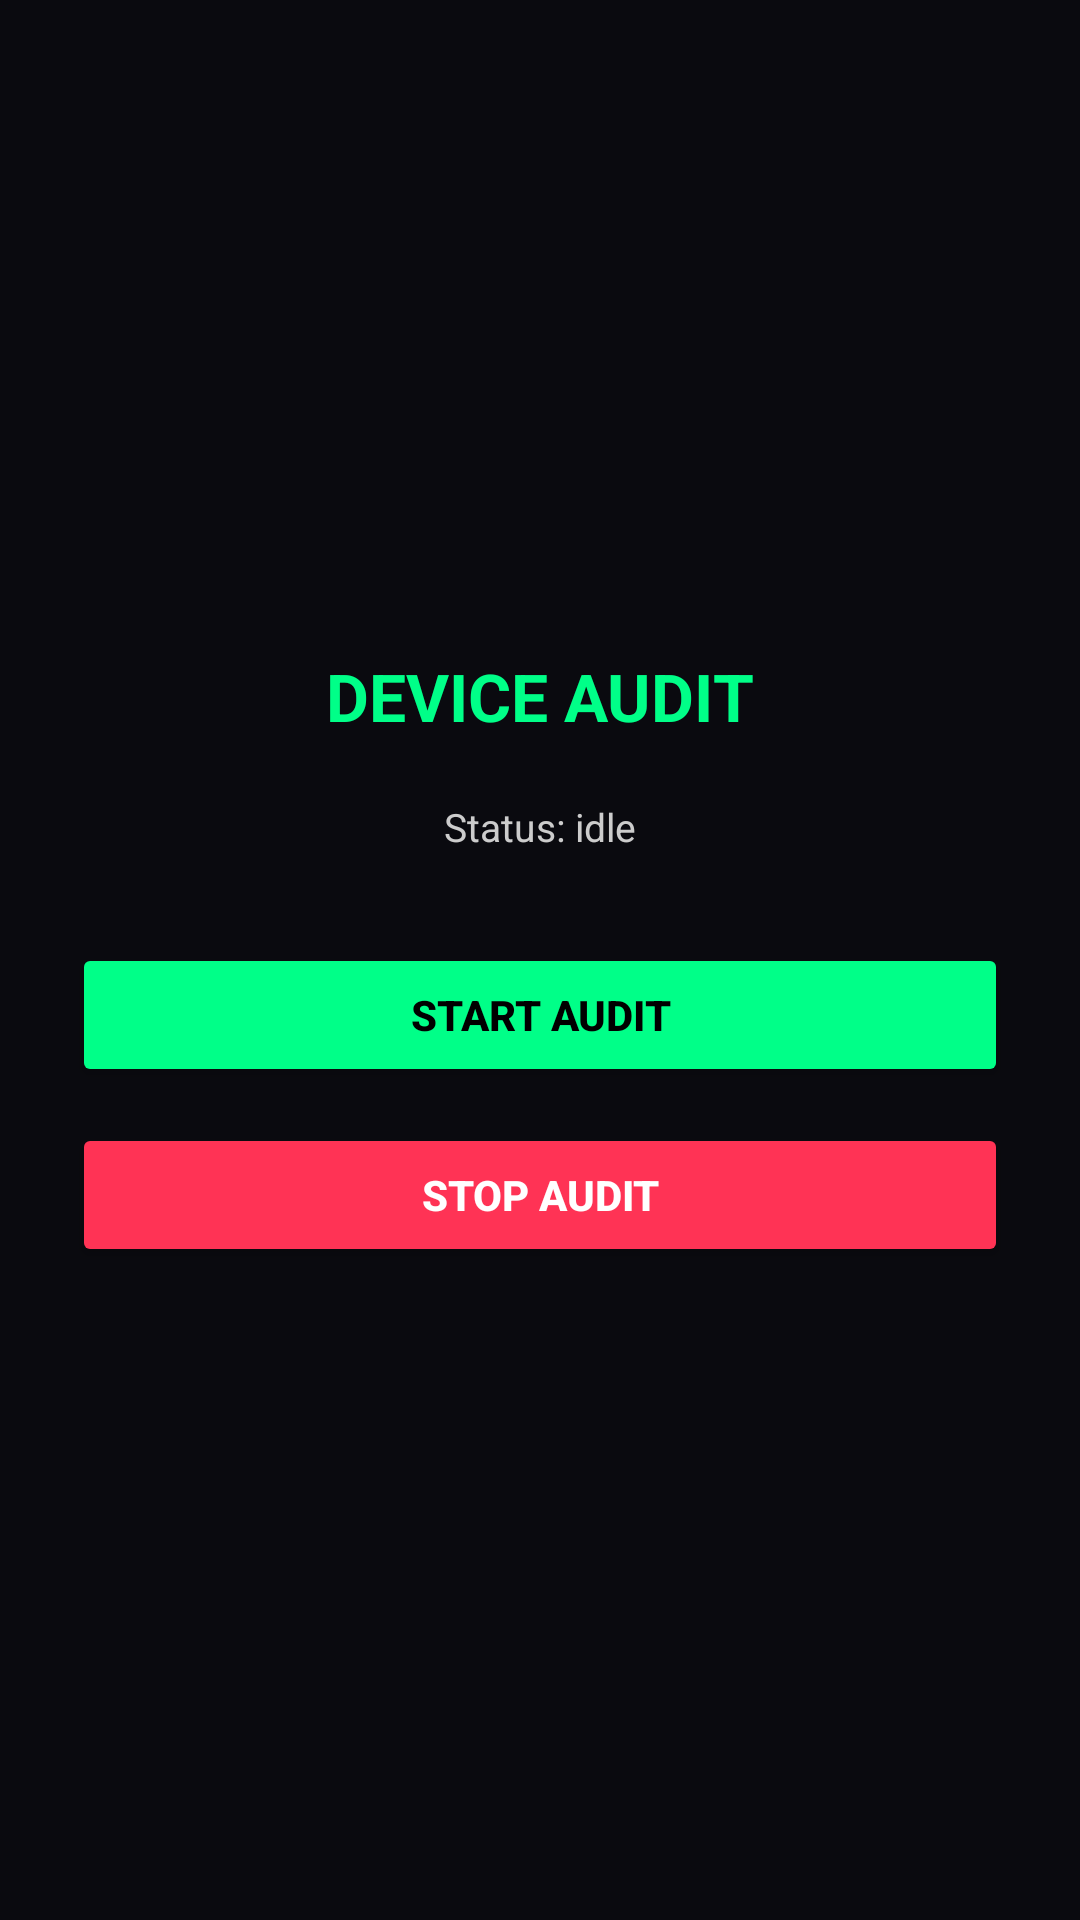

This screen was rendered from an Android layout file. Write that file and the resources it references.
<!-- AndroidManifest.xml: application theme Theme.Audit -->
<!-- res/layout/activity_main.xml -->
<?xml version="1.0" encoding="utf-8"?>
<LinearLayout xmlns:android="http://schemas.android.com/apk/res/android"
    android:layout_width="match_parent"
    android:layout_height="match_parent"
    android:orientation="vertical"
    android:padding="24dp"
    android:background="#0A0A0F"
    android:gravity="center">
    <TextView
        android:layout_width="wrap_content"
        android:layout_height="wrap_content"
        android:text="DEVICE AUDIT"
        android:textColor="#00FF88"
        android:textSize="22sp"
        android:textStyle="bold"
        android:paddingBottom="20dp"/>
    <TextView
        android:id="@+id/tvStatus"
        android:layout_width="match_parent"
        android:layout_height="wrap_content"
        android:text="Status: idle"
        android:textColor="#CCCCCC"
        android:textSize="13sp"
        android:gravity="center"
        android:paddingBottom="30dp"/>
    <Button
        android:id="@+id/btnStart"
        android:layout_width="match_parent"
        android:layout_height="wrap_content"
        android:text="START AUDIT"
        android:backgroundTint="#00FF88"
        android:textColor="#000000"
        android:textStyle="bold"
        android:layout_marginBottom="12dp"/>
    <Button
        android:id="@+id/btnStop"
        android:layout_width="match_parent"
        android:layout_height="wrap_content"
        android:text="STOP AUDIT"
        android:backgroundTint="#FF3355"
        android:textColor="#FFFFFF"
        android:textStyle="bold"/>
</LinearLayout>
<!-- resources referenced by this layout -->
<resources>
  <style name="Theme.Audit" parent="Theme.MaterialComponents.NoActionBar">
          <item name="colorPrimary">#00FF88</item>
          <item name="colorAccent">#00FF88</item>
          <item name="android:windowBackground">#0A0A0F</item>
          <item name="android:statusBarColor">#0A0A0F</item>
          <item name="android:navigationBarColor">#0A0A0F</item>
      </style>
</resources>
